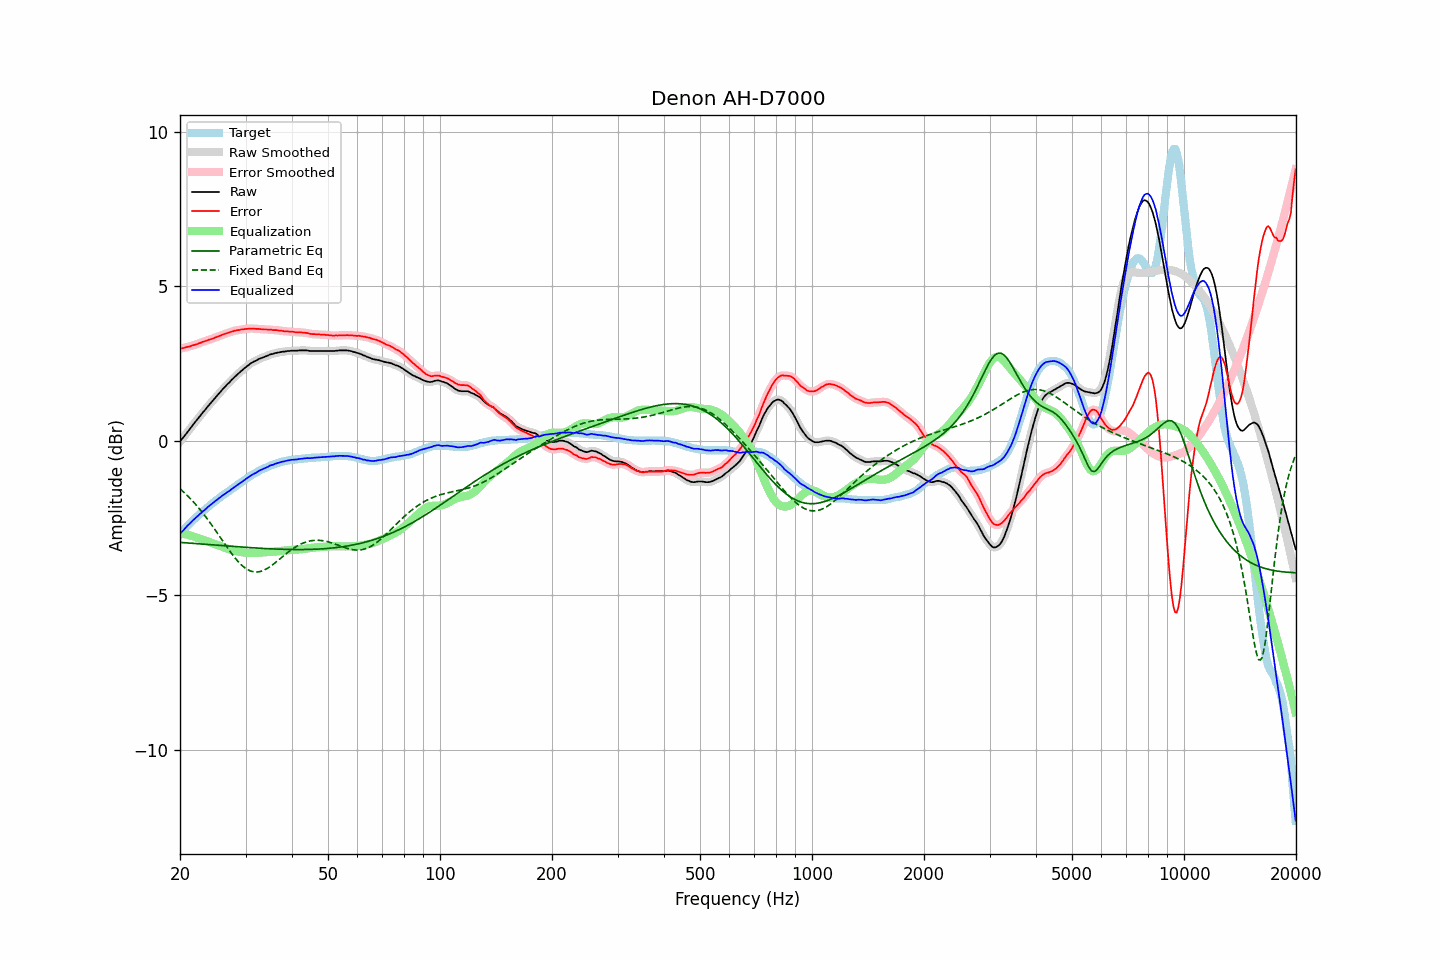

The table this chart was drawn from, first rows:
frequency, raw, error, smoothed, error_smoothed, equalization, parametric_eq, fixed_band_eq, equalized_raw, equalized_smoothed, target
20.00, -0.03, 2.98, -0.03, 2.98, -2.98, -3.28, -1.55, -3.01, -3.01, -3.01
20.20, 0.04, 2.99, 0.04, 2.99, -2.99, -3.29, -1.60, -2.95, -2.95, -2.95
20.40, 0.11, 3.00, 0.11, 3.00, -3.00, -3.29, -1.64, -2.90, -2.89, -2.90
20.61, 0.17, 3.01, 0.18, 3.01, -3.01, -3.30, -1.69, -2.84, -2.84, -2.84
20.81, 0.25, 3.03, 0.24, 3.03, -3.03, -3.30, -1.74, -2.78, -2.78, -2.79
21.02, 0.31, 3.04, 0.31, 3.04, -3.04, -3.30, -1.79, -2.73, -2.73, -2.73
21.23, 0.37, 3.05, 0.38, 3.06, -3.06, -3.31, -1.84, -2.68, -2.68, -2.68
21.44, 0.45, 3.07, 0.44, 3.07, -3.07, -3.31, -1.90, -2.62, -2.63, -2.63
21.66, 0.51, 3.09, 0.51, 3.09, -3.09, -3.31, -1.95, -2.57, -2.57, -2.58
21.87, 0.58, 3.10, 0.58, 3.10, -3.10, -3.32, -2.01, -2.53, -2.52, -2.53
22.09, 0.65, 3.12, 0.64, 3.12, -3.12, -3.32, -2.07, -2.48, -2.48, -2.48
22.31, 0.71, 3.13, 0.71, 3.14, -3.14, -3.33, -2.13, -2.43, -2.43, -2.43
22.54, 0.77, 3.16, 0.77, 3.16, -3.16, -3.33, -2.19, -2.38, -2.38, -2.39
22.76, 0.84, 3.17, 0.84, 3.18, -3.18, -3.33, -2.26, -2.34, -2.34, -2.34
22.99, 0.90, 3.20, 0.90, 3.20, -3.19, -3.34, -2.32, -2.29, -2.29, -2.30
23.22, 0.96, 3.21, 0.96, 3.21, -3.21, -3.34, -2.39, -2.25, -2.25, -2.25
23.45, 1.03, 3.23, 1.03, 3.23, -3.23, -3.35, -2.46, -2.21, -2.20, -2.21
23.69, 1.09, 3.25, 1.09, 3.25, -3.25, -3.35, -2.53, -2.16, -2.16, -2.16
23.92, 1.16, 3.27, 1.15, 3.27, -3.27, -3.35, -2.60, -2.11, -2.11, -2.12
24.16, 1.22, 3.28, 1.22, 3.28, -3.29, -3.36, -2.67, -2.07, -2.07, -2.07
24.40, 1.28, 3.30, 1.28, 3.30, -3.30, -3.36, -2.74, -2.03, -2.03, -2.03
24.65, 1.33, 3.32, 1.34, 3.32, -3.32, -3.37, -2.82, -1.99, -1.99, -1.99
24.89, 1.40, 3.34, 1.40, 3.34, -3.34, -3.37, -2.89, -1.95, -1.95, -1.95
25.14, 1.46, 3.36, 1.46, 3.36, -3.36, -3.37, -2.97, -1.91, -1.91, -1.91
25.39, 1.52, 3.38, 1.52, 3.38, -3.38, -3.38, -3.04, -1.87, -1.87, -1.87
25.65, 1.57, 3.40, 1.58, 3.40, -3.40, -3.38, -3.12, -1.83, -1.83, -1.83
25.91, 1.63, 3.42, 1.63, 3.42, -3.42, -3.39, -3.19, -1.79, -1.79, -1.79
26.16, 1.70, 3.44, 1.69, 3.44, -3.44, -3.39, -3.27, -1.74, -1.75, -1.75
26.43, 1.74, 3.46, 1.75, 3.46, -3.46, -3.39, -3.35, -1.72, -1.71, -1.72
26.69, 1.80, 3.48, 1.80, 3.48, -3.48, -3.40, -3.42, -1.67, -1.68, -1.68
26.96, 1.85, 3.49, 1.85, 3.50, -3.50, -3.40, -3.50, -1.64, -1.64, -1.64
27.23, 1.90, 3.51, 1.91, 3.51, -3.51, -3.41, -3.57, -1.61, -1.60, -1.61
27.50, 1.96, 3.53, 1.96, 3.53, -3.53, -3.41, -3.64, -1.56, -1.57, -1.57
27.77, 2.02, 3.54, 2.01, 3.54, -3.54, -3.41, -3.71, -1.53, -1.53, -1.53
28.05, 2.06, 3.56, 2.07, 3.56, -3.56, -3.42, -3.77, -1.49, -1.49, -1.50
28.33, 2.12, 3.57, 2.11, 3.57, -3.57, -3.42, -3.84, -1.45, -1.45, -1.46
28.62, 2.16, 3.58, 2.16, 3.58, -3.58, -3.43, -3.90, -1.42, -1.42, -1.42
28.90, 2.20, 3.58, 2.21, 3.59, -3.59, -3.43, -3.95, -1.38, -1.38, -1.38
29.19, 2.25, 3.60, 2.25, 3.59, -3.60, -3.43, -4.00, -1.34, -1.34, -1.35
29.48, 2.30, 3.60, 2.30, 3.60, -3.61, -3.44, -4.05, -1.31, -1.31, -1.31
29.78, 2.34, 3.61, 2.34, 3.61, -3.61, -3.44, -4.09, -1.27, -1.27, -1.27
30.08, 2.38, 3.62, 2.38, 3.62, -3.62, -3.44, -4.13, -1.23, -1.23, -1.24
30.38, 2.42, 3.62, 2.43, 3.62, -3.62, -3.45, -4.16, -1.20, -1.20, -1.20
30.68, 2.46, 3.63, 2.46, 3.63, -3.63, -3.45, -4.19, -1.16, -1.16, -1.17
30.99, 2.50, 3.63, 2.50, 3.63, -3.63, -3.45, -4.21, -1.12, -1.13, -1.13
31.30, 2.53, 3.63, 2.53, 3.63, -3.63, -3.46, -4.23, -1.10, -1.10, -1.10
31.61, 2.56, 3.63, 2.56, 3.63, -3.63, -3.46, -4.24, -1.06, -1.07, -1.07
31.93, 2.58, 3.62, 2.59, 3.63, -3.63, -3.46, -4.24, -1.04, -1.04, -1.04
32.24, 2.62, 3.62, 2.62, 3.62, -3.62, -3.47, -4.24, -1.01, -1.01, -1.01
32.57, 2.64, 3.62, 2.64, 3.62, -3.62, -3.47, -4.23, -0.97, -0.98, -0.98
32.89, 2.66, 3.61, 2.67, 3.61, -3.61, -3.47, -4.22, -0.95, -0.95, -0.95
33.22, 2.68, 3.61, 2.69, 3.61, -3.61, -3.48, -4.21, -0.92, -0.92, -0.93
33.55, 2.70, 3.60, 2.70, 3.60, -3.61, -3.48, -4.19, -0.90, -0.90, -0.90
33.89, 2.72, 3.60, 2.72, 3.60, -3.60, -3.48, -4.16, -0.88, -0.88, -0.88
34.23, 2.74, 3.60, 2.75, 3.60, -3.60, -3.49, -4.13, -0.85, -0.85, -0.86
34.57, 2.76, 3.59, 2.77, 3.60, -3.60, -3.49, -4.10, -0.83, -0.83, -0.83
34.92, 2.79, 3.60, 2.79, 3.59, -3.59, -3.49, -4.07, -0.80, -0.81, -0.81
35.27, 2.80, 3.59, 2.80, 3.59, -3.59, -3.49, -4.03, -0.79, -0.78, -0.79
35.62, 2.81, 3.58, 2.82, 3.59, -3.59, -3.50, -3.99, -0.77, -0.77, -0.77
35.97, 2.83, 3.58, 2.83, 3.58, -3.58, -3.50, -3.95, -0.75, -0.75, -0.75
... 635 more rows
